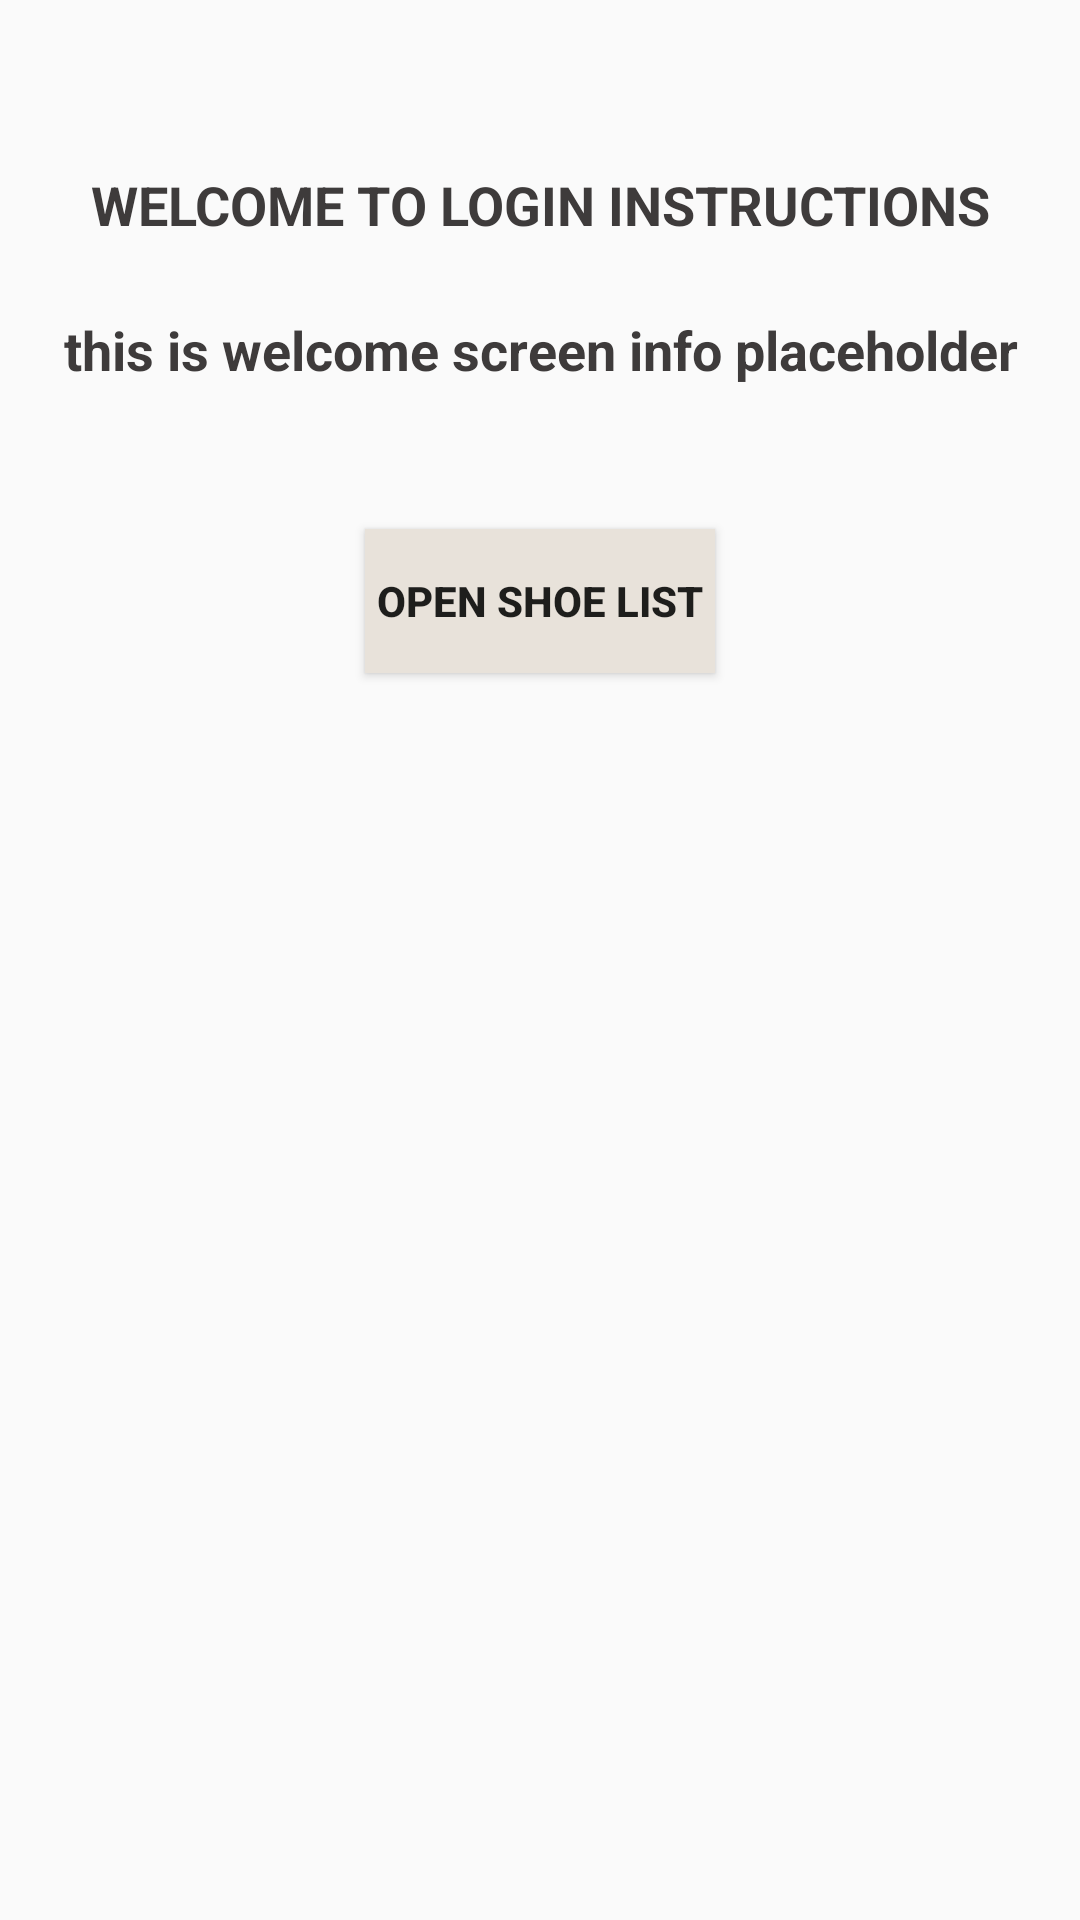

This screen was rendered from an Android layout file. Write that file and the resources it references.
<!-- AndroidManifest.xml: application theme Theme.AppCompat.Light -->
<!-- res/layout/fragment_instructions.xml -->
<?xml version="1.0" encoding="utf-8"?>
<layout xmlns:android="http://schemas.android.com/apk/res/android"
    xmlns:app="http://schemas.android.com/apk/res-auto"
    xmlns:tools="http://schemas.android.com/tools">

    <androidx.constraintlayout.widget.ConstraintLayout
        android:layout_width="match_parent"
        android:layout_height="match_parent"
        android:layout_margin="@dimen/layout_margin"
        tools:context=".InstructionsFragment">


        <TextView
            android:id="@+id/tvInstructionsOne"
            style="@style/EmailStyle"
            android:layout_width="0dp"
            android:layout_height="wrap_content"
            android:layout_marginTop="48dp"
            android:text="@string/tv_text_instructions"
            android:textAlignment="center"
            android:textStyle="bold"
            app:layout_constraintEnd_toEndOf="parent"
            app:layout_constraintStart_toStartOf="parent"
            app:layout_constraintTop_toTopOf="parent" />

        <TextView
            android:id="@+id/tvInstructionsTwo"
            style="@style/EmailStyle"
            android:layout_width="0dp"
            android:layout_height="48dp"
            android:text="@string/tv_text_welcome_two"
            android:textAlignment="center"
            app:layout_constraintEnd_toEndOf="parent"
            app:layout_constraintStart_toStartOf="parent"
            app:layout_constraintTop_toBottomOf="@+id/tvInstructionsOne" />

        <Button
            android:id="@+id/buInstructions"
            style="@style/ButtonStyle"
            android:layout_width="wrap_content"
            android:layout_height="wrap_content"
            android:layout_marginStart="16dp"
            android:layout_marginEnd="16dp"
            android:background="@color/buColor_welcome"
            android:text="@string/bu_instructions_label"
            app:layout_constraintEnd_toEndOf="parent"
            app:layout_constraintStart_toStartOf="parent"
            app:layout_constraintTop_toBottomOf="@+id/tvInstructionsTwo" />

    </androidx.constraintlayout.widget.ConstraintLayout>

</layout>
<!-- resources referenced by this layout -->
<resources>
  <color name="buColor_welcome">#E8E2DA</color>
  <dimen name="layout_margin">16dp</dimen>
  <string name="bu_instructions_label">Open Shoe List</string>
  <string name="tv_text_instructions">WELCOME TO LOGIN INSTRUCTIONS</string>
  <string name="tv_text_welcome_two">this is welcome screen info placeholder</string>
  <style name="ButtonStyle">
          <item name="android:layout_marginTop">32dp</item>
          <item name="android:paddingStart">4dp</item>
          <item name="android:paddingEnd">4dp</item>
          <item name="android:textStyle">bold</item>
      </style>
  <style name="EmailStyle">
          <item name="android:layout_marginStart">16dp</item>
          <item name="android:layout_marginTop">@dimen/layout_margin</item>
          <item name="android:layout_marginEnd">16dp</item>
          <item name="fontFamily">@font/roboto</item>
          <item name="android:textStyle">bold</item>
          <item name="android:paddingTop">@dimen/small_padding</item>
          <item name="android:textSize">@dimen/box_text_size</item>
          <item name="android:textColor">#3E3B3B</item>
      </style>
  <dimen name="small_padding">8dp</dimen>
  <dimen name="box_text_size">18sp</dimen>
</resources>
